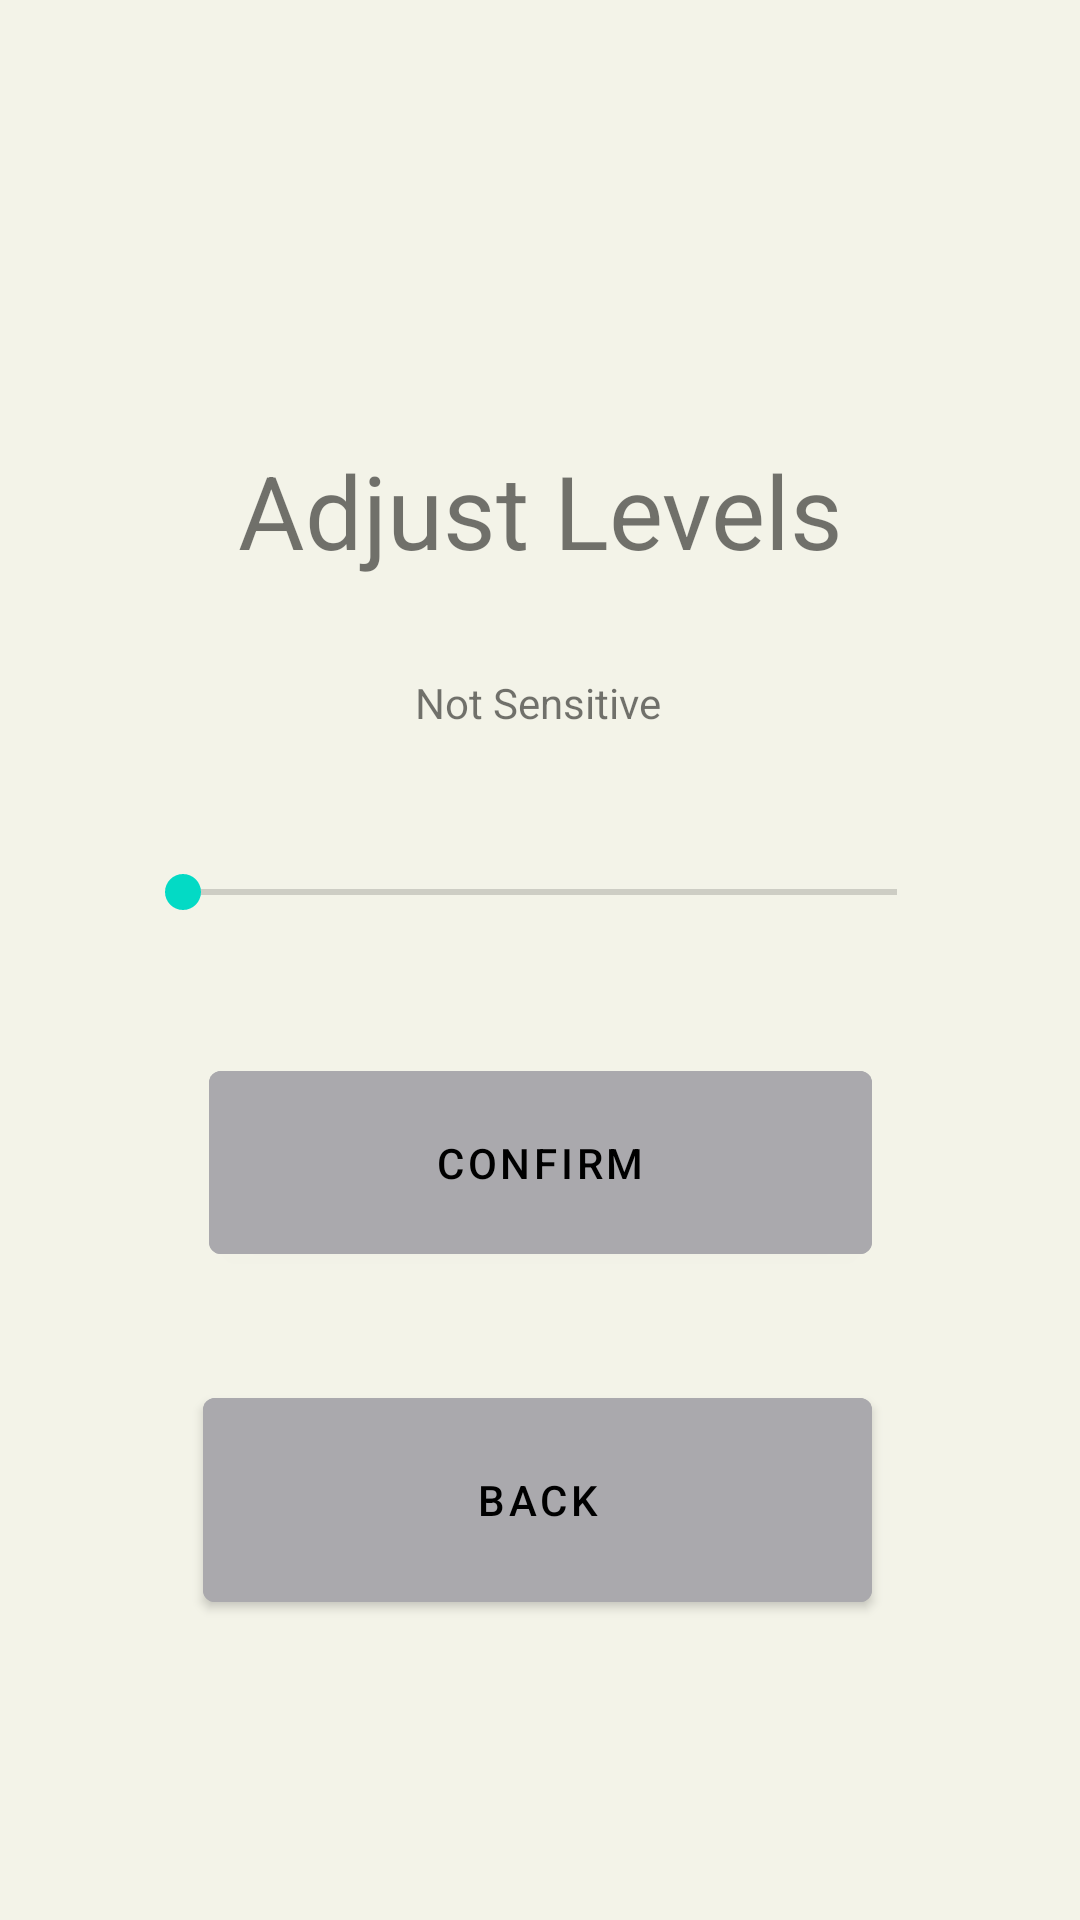

Android layout source for this screen:
<!-- AndroidManifest.xml: application theme Theme.MyFirstApp -->
<!-- res/layout/fragment_adjust.xml -->
<?xml version="1.0" encoding="utf-8"?>
<androidx.constraintlayout.widget.ConstraintLayout xmlns:android="http://schemas.android.com/apk/res/android"
    xmlns:app="http://schemas.android.com/apk/res-auto"
    xmlns:tools="http://schemas.android.com/tools"
    android:layout_width="match_parent"
    android:layout_height="match_parent"
    android:background="@color/screenBackground"
    tools:context=".AdjustFragment">

    <Button
        android:id="@+id/adjust_back_button"
        android:layout_width="223dp"
        android:layout_height="80dp"
        android:layout_marginBottom="100dp"
        android:backgroundTint="@color/buttonBackground"
        android:text="Back"
        android:textColor="@color/black"
        app:layout_constraintBottom_toBottomOf="parent"
        app:layout_constraintEnd_toEndOf="parent"
        app:layout_constraintHorizontal_bias="0.494"
        app:layout_constraintStart_toStartOf="parent"
        app:layout_constraintTop_toBottomOf="@+id/levelsView"
        app:layout_constraintVertical_bias="1.0" />

    <Button
        android:id="@+id/adjust_confirm_button"
        android:layout_width="221dp"
        android:layout_height="73dp"
        android:layout_marginBottom="36dp"
        android:backgroundTint="@color/buttonBackground"
        android:text="Confirm"
        android:textColor="@color/black"
        app:layout_constraintBottom_toTopOf="@+id/adjust_back_button"
        app:layout_constraintEnd_toEndOf="parent"
        app:layout_constraintStart_toStartOf="parent"
        app:layout_constraintTop_toBottomOf="@+id/levelsView"
        app:layout_constraintVertical_bias="1.0" />

    <TextView
        android:id="@+id/levelsView"
        android:layout_width="wrap_content"
        android:layout_height="wrap_content"
        android:layout_marginBottom="300dp"
        android:text="Adjust Levels"
        android:textSize="34sp"
        app:layout_constraintBottom_toBottomOf="parent"
        app:layout_constraintEnd_toEndOf="parent"
        app:layout_constraintStart_toStartOf="parent"
        app:layout_constraintTop_toTopOf="parent" />

    <SeekBar
        android:id="@+id/seekBar"
        android:layout_width="270dp"
        android:layout_height="59dp"
        android:max="4"
        android:scrollbarSize="64dp"
        app:layout_constraintBottom_toTopOf="@+id/adjust_confirm_button"
        app:layout_constraintEnd_toEndOf="parent"
        app:layout_constraintStart_toStartOf="parent"
        app:layout_constraintTop_toBottomOf="@+id/adjustNumber" />

    <TextView
        android:id="@+id/adjustNumber"
        android:layout_width="wrap_content"
        android:layout_height="wrap_content"
        android:layout_marginTop="32dp"
        android:text="Not Sensitive"
        app:layout_constraintEnd_toEndOf="parent"
        app:layout_constraintHorizontal_bias="0.498"
        app:layout_constraintStart_toStartOf="parent"
        app:layout_constraintTop_toBottomOf="@+id/levelsView" />
</androidx.constraintlayout.widget.ConstraintLayout>
<!-- resources referenced by this layout -->
<resources>
  <color name="black">#FF000000</color>
  <color name="buttonBackground">#aaa9ad</color>
  <color name="screenBackground">#F3F3E8</color>
  <style name="Theme.MyFirstApp" parent="Theme.MaterialComponents.DayNight.DarkActionBar">
          
          <item name="colorPrimary">@color/purple_500</item>
          <item name="colorPrimaryVariant">@color/purple_700</item>
          <item name="colorOnPrimary">@color/white</item>
          
          <item name="colorSecondary">@color/teal_200</item>
          <item name="colorSecondaryVariant">@color/teal_700</item>
          <item name="colorOnSecondary">@color/black</item>
          
          <item name="android:statusBarColor" tools:targetApi="l">?attr/colorPrimaryVariant</item>
          
      </style>
  <color name="purple_500">#FF6200EE</color>
  <color name="purple_700">#FF3700B3</color>
  <color name="white">#FFFFFFFF</color>
  <color name="teal_200">#FF03DAC5</color>
  <color name="teal_700">#FF018786</color>
</resources>
